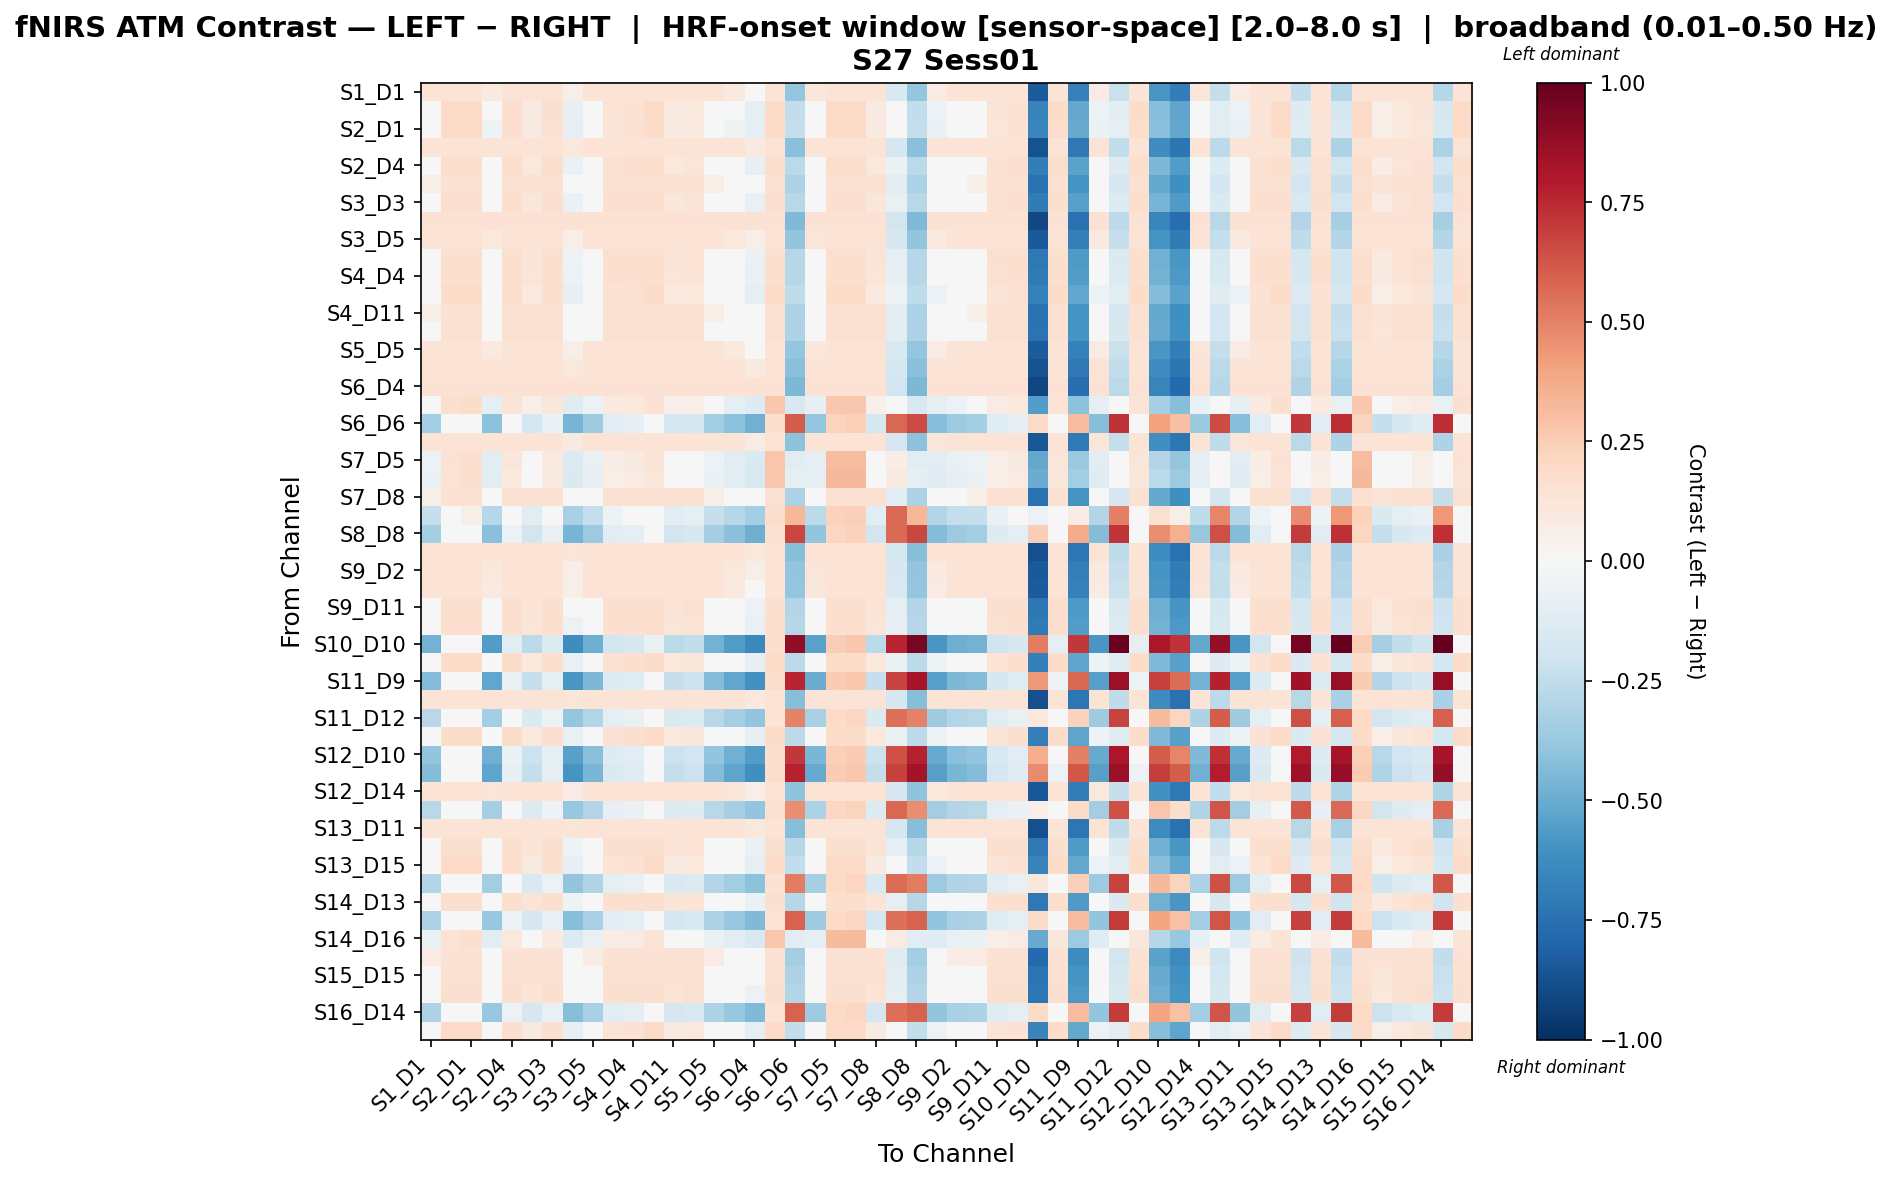

The table this chart was drawn from, first rows:
, S1_D1 hbo, S1_D3 hbo, S2_D1 hbo, S2_D2 hbo, S2_D4 hbo, S3_D1 hbo, S3_D3 hbo, S3_D4 hbo, S3_D5 hbo, S4_D2 hbo, S4_D4 hbo, S4_D6 hbo, S4_D11 hbo, S5_D3 hbo, S5_D5 hbo, S5_D7 hbo, S6_D4 hbo, S6_D5 hbo, S6_D6 hbo, S6_D8 hbo, S7_D5 hbo, S7_D7 hbo, S7_D8 hbo
S1_D1 hbo, 0.136, 0.136, 0.136, 0.09624, 0.136, 0.136, 0.136, 0.05646, 0.136, 0.136, 0.136, 0.136, 0.136, 0.136, 0.136, 0.09624, 0.0432, 0.136, -0.385, 0.1095, 0.136, 0.136, 0.136
S1_D3 hbo, -0.005987, 0.1916, 0.1916, -0.04989, 0.1696, 0.0928, 0.1587, -0.08282, -0.01696, 0.1367, 0.1477, 0.1916, 0.0928, 0.1038, -0.005987, -0.04989, -0.0938, 0.1916, -0.2426, -0.03892, 0.1916, 0.1916, 0.0928
S2_D1 hbo, -0.01044, 0.197, 0.197, -0.0541, 0.1642, 0.08781, 0.1533, -0.08685, -0.02135, 0.1315, 0.1424, 0.1861, 0.08781, 0.09873, -0.01044, -0.0541, -0.09777, 0.197, -0.2346, -0.04319, 0.197, 0.197, 0.08781
S2_D2 hbo, 0.1356, 0.1356, 0.1356, 0.1356, 0.1356, 0.1356, 0.1356, 0.1074, 0.1356, 0.1356, 0.1356, 0.1356, 0.1356, 0.1356, 0.1356, 0.1356, 0.09334, 0.1356, -0.4171, 0.1356, 0.1356, 0.1356, 0.1356
S2_D4 hbo, 0.008195, 0.176, 0.176, -0.03655, 0.176, 0.1089, 0.176, -0.0701, -0.00299, 0.1536, 0.1648, 0.176, 0.1089, 0.12, 0.008195, -0.03655, -0.08129, 0.176, -0.2662, -0.02536, 0.176, 0.176, 0.1089
S3_D1 hbo, 0.05729, 0.1525, 0.1525, 0.009659, 0.1525, 0.1525, 0.1525, -0.02606, 0.04538, 0.1525, 0.1525, 0.1525, 0.1525, 0.1525, 0.05729, 0.009659, -0.03797, 0.1525, -0.317, 0.02157, 0.1525, 0.1525, 0.1525
S3_D3 hbo, 0.01354, 0.1712, 0.1712, -0.03151, 0.1712, 0.1149, 0.1712, -0.0653, 0.002281, 0.16, 0.1712, 0.1712, 0.1149, 0.1262, 0.01354, -0.03151, -0.07657, 0.1712, -0.2739, -0.02025, 0.1712, 0.1712, 0.1149
S3_D4 hbo, 0.1408, 0.1408, 0.1408, 0.1408, 0.1408, 0.1408, 0.1408, 0.1408, 0.1408, 0.1408, 0.1408, 0.1408, 0.1408, 0.1408, 0.1408, 0.1408, 0.1408, 0.1408, -0.442, 0.1408, 0.1408, 0.1408, 0.1408
S3_D5 hbo, 0.1354, 0.1354, 0.1354, 0.1085, 0.1354, 0.1354, 0.1354, 0.06815, 0.1354, 0.1354, 0.1354, 0.1354, 0.1354, 0.1354, 0.1354, 0.1085, 0.05469, 0.1354, -0.3929, 0.122, 0.1354, 0.1354, 0.1354
S4_D2 hbo, 0.02603, 0.1634, 0.1634, -0.01976, 0.1634, 0.1291, 0.1634, -0.0541, 0.01458, 0.1634, 0.1634, 0.1634, 0.1291, 0.1405, 0.02603, -0.01976, -0.06555, 0.1634, -0.2887, -0.008313, 0.1634, 0.1634, 0.1291
S4_D4 hbo, 0.01941, 0.167, 0.167, -0.02599, 0.167, 0.1216, 0.167, -0.06004, 0.008058, 0.167, 0.167, 0.167, 0.1216, 0.1329, 0.01941, -0.02599, -0.07139, 0.167, -0.2815, -0.01464, 0.167, 0.167, 0.1216
S4_D6 hbo, -0.001664, 0.186, 0.186, -0.04582, 0.175, 0.0977, 0.1639, -0.07895, -0.0127, 0.1419, 0.1529, 0.186, 0.0977, 0.1087, -0.001664, -0.04582, -0.08999, 0.186, -0.2506, -0.03478, 0.186, 0.186, 0.0977
S4_D11 hbo, 0.05729, 0.1525, 0.1525, 0.009659, 0.1525, 0.1525, 0.1525, -0.02606, 0.04538, 0.1525, 0.1525, 0.1525, 0.1525, 0.1525, 0.05729, 0.009659, -0.03797, 0.1525, -0.317, 0.02157, 0.1525, 0.1525, 0.1525
S5_D3 hbo, 0.04847, 0.1545, 0.1545, 0.001363, 0.1545, 0.1545, 0.1545, -0.03397, 0.0367, 0.1545, 0.1545, 0.1545, 0.1545, 0.1545, 0.04847, 0.001363, -0.04575, 0.1545, -0.3102, 0.01314, 0.1545, 0.1545, 0.1545
S5_D5 hbo, 0.136, 0.136, 0.136, 0.09624, 0.136, 0.136, 0.136, 0.05646, 0.136, 0.136, 0.136, 0.136, 0.136, 0.136, 0.136, 0.09624, 0.0432, 0.136, -0.385, 0.1095, 0.136, 0.136, 0.136
S5_D7 hbo, 0.1356, 0.1356, 0.1356, 0.1356, 0.1356, 0.1356, 0.1356, 0.1074, 0.1356, 0.1356, 0.1356, 0.1356, 0.1356, 0.1356, 0.1356, 0.1356, 0.09334, 0.1356, -0.4171, 0.1356, 0.1356, 0.1356, 0.1356
S6_D4 hbo, 0.1433, 0.1433, 0.1433, 0.1433, 0.1433, 0.1433, 0.1433, 0.1433, 0.1433, 0.1433, 0.1433, 0.1433, 0.1433, 0.1433, 0.1433, 0.1433, 0.1433, 0.1433, -0.4507, 0.1433, 0.1433, 0.1433, 0.1433
S6_D5 hbo, -0.04601, 0.1587, 0.1856, -0.0891, 0.1264, 0.05094, 0.1156, -0.1214, -0.05678, 0.09404, 0.1048, 0.1479, 0.05094, 0.06172, -0.04601, -0.0891, -0.1322, 0.272, -0.1536, -0.07833, 0.272, 0.272, 0.05094
S6_D6 hbo, -0.336, 0.005077, 0.03658, -0.4078, -0.04878, -0.1744, -0.06673, -0.4617, -0.354, -0.1026, -0.08468, -0.01287, -0.1744, -0.1565, -0.336, -0.4078, -0.4796, 0.1582, 0.6077, -0.3899, 0.2212, 0.2348, -0.1744
S6_D8 hbo, 0.135, 0.135, 0.135, 0.135, 0.135, 0.135, 0.135, 0.09344, 0.135, 0.135, 0.135, 0.135, 0.135, 0.135, 0.135, 0.135, 0.07958, 0.135, -0.409, 0.135, 0.135, 0.135, 0.135
S7_D5 hbo, -0.0615, 0.1415, 0.1682, -0.1042, 0.1094, 0.03466, 0.09876, -0.1363, -0.07218, 0.07739, 0.08807, 0.1308, 0.03466, 0.04534, -0.0615, -0.1042, -0.147, 0.2802, -0.1151, -0.09355, 0.3069, 0.3069, 0.03466
S7_D7 hbo, -0.06887, 0.1333, 0.1598, -0.1114, 0.1014, 0.0269, 0.09074, -0.1434, -0.07951, 0.06946, 0.0801, 0.1227, 0.0269, 0.03754, -0.06887, -0.1114, -0.154, 0.2713, -0.09592, -0.1008, 0.3243, 0.3243, 0.0269
S7_D8 hbo, 0.05729, 0.1525, 0.1525, 0.009659, 0.1525, 0.1525, 0.1525, -0.02606, 0.04538, 0.1525, 0.1525, 0.1525, 0.1525, 0.1525, 0.05729, 0.009659, -0.03797, 0.1525, -0.317, 0.02157, 0.1525, 0.1525, 0.1525
S8_D6 hbo, -0.2283, 0.03196, 0.05986, -0.2831, -0.009143, -0.105, -0.02284, -0.3242, -0.242, -0.05024, -0.03654, 0.01826, -0.105, -0.09134, -0.2283, -0.2831, -0.3379, 0.172, 0.3357, -0.2694, 0.2278, 0.242, -0.105
S8_D8 hbo, -0.3425, -0.001418, 0.03009, -0.4143, -0.05527, -0.1809, -0.07322, -0.4682, -0.3604, -0.1091, -0.09118, -0.01937, -0.1809, -0.163, -0.3425, -0.4143, -0.4861, 0.1517, 0.6656, -0.3963, 0.2147, 0.2283, -0.1809
S8_D15 hbo, 0.1372, 0.1372, 0.1372, 0.1372, 0.1372, 0.1372, 0.1372, 0.1228, 0.1372, 0.1372, 0.1372, 0.1372, 0.1372, 0.1372, 0.1372, 0.1372, 0.1085, 0.1372, -0.4252, 0.1372, 0.1372, 0.1372, 0.1372
S9_D2 hbo, 0.1354, 0.1354, 0.1354, 0.1085, 0.1354, 0.1354, 0.1354, 0.06815, 0.1354, 0.1354, 0.1354, 0.1354, 0.1354, 0.1354, 0.1354, 0.1085, 0.05469, 0.1354, -0.3929, 0.122, 0.1354, 0.1354, 0.1354
S9_D9 hbo, 0.136, 0.136, 0.136, 0.09624, 0.136, 0.136, 0.136, 0.05646, 0.136, 0.136, 0.136, 0.136, 0.136, 0.136, 0.136, 0.09624, 0.0432, 0.136, -0.385, 0.1095, 0.136, 0.136, 0.136
S9_D11 hbo, 0.03322, 0.1603, 0.1603, -0.01299, 0.1603, 0.1372, 0.1603, -0.04765, 0.02167, 0.1603, 0.1603, 0.1603, 0.1372, 0.1487, 0.03322, -0.01299, -0.05921, 0.1603, -0.2958, -0.001441, 0.1603, 0.1603, 0.1372
S10_D9 hbo, 0.01941, 0.167, 0.167, -0.02599, 0.167, 0.1216, 0.167, -0.06004, 0.008058, 0.167, 0.167, 0.167, 0.1216, 0.1329, 0.01941, -0.02599, -0.07139, 0.167, -0.2815, -0.01464, 0.167, 0.167, 0.1216
S10_D10 hbo, -0.4691, -0.0461, -0.004001, -0.5582, -0.1129, -0.2687, -0.1352, -0.625, -0.4914, -0.1797, -0.1574, -0.06837, -0.2687, -0.2465, -0.4691, -0.5582, -0.6472, 0.162, 0.8891, -0.5359, 0.2462, 0.266, -0.2687
S10_D12 hbo, 0.003128, 0.1809, 0.1809, -0.04131, 0.1809, 0.1031, 0.1698, -0.07465, -0.007982, 0.1476, 0.1587, 0.1809, 0.1031, 0.1142, 0.003128, -0.04131, -0.08576, 0.1809, -0.2584, -0.0302, 0.1809, 0.1809, 0.1031
S11_D9 hbo, -0.4297, -0.006702, 0.03174, -0.5188, -0.0735, -0.2293, -0.09576, -0.5856, -0.452, -0.1403, -0.118, -0.02897, -0.2293, -0.2071, -0.4297, -0.5188, -0.6078, 0.1794, 0.7597, -0.4965, 0.2563, 0.2725, -0.2293
S11_D11 hbo, 0.1372, 0.1372, 0.1372, 0.1372, 0.1372, 0.1372, 0.1372, 0.1228, 0.1372, 0.1372, 0.1372, 0.1372, 0.1372, 0.1372, 0.1372, 0.1372, 0.1085, 0.1372, -0.4252, 0.1372, 0.1372, 0.1372, 0.1372
S11_D12 hbo, -0.2805, -0.0006342, 0.02772, -0.3394, -0.04482, -0.1479, -0.05955, -0.3836, -0.2952, -0.089, -0.07428, -0.01536, -0.1479, -0.1332, -0.2805, -0.3394, -0.3983, 0.1401, 0.4971, -0.3247, 0.1968, 0.2104, -0.1479
S11_D13 hbo, 0.003128, 0.1809, 0.1809, -0.04131, 0.1809, 0.1031, 0.1698, -0.07465, -0.007982, 0.1476, 0.1587, 0.1809, 0.1031, 0.1142, 0.003128, -0.04131, -0.08576, 0.1809, -0.2584, -0.0302, 0.1809, 0.1809, 0.1031
S12_D10 hbo, -0.3971, -0.005801, 0.03007, -0.4794, -0.06758, -0.2117, -0.08817, -0.5412, -0.4176, -0.1294, -0.1088, -0.02639, -0.2117, -0.1911, -0.3971, -0.4794, -0.5618, 0.1682, 0.7084, -0.4588, 0.24, 0.2553, -0.2117
S12_D12 hbo, -0.435, -0.01201, 0.02677, -0.5241, -0.0788, -0.2347, -0.1011, -0.5909, -0.4573, -0.1456, -0.1233, -0.03427, -0.2347, -0.2124, -0.435, -0.5241, -0.6131, 0.1761, 0.7693, -0.5018, 0.2536, 0.2702, -0.2347
S12_D14 hbo, 0.1351, 0.1351, 0.1351, 0.1214, 0.1351, 0.1351, 0.1351, 0.08046, 0.1351, 0.1351, 0.1351, 0.1351, 0.1351, 0.1351, 0.1351, 0.1214, 0.06681, 0.1351, -0.4009, 0.1351, 0.1351, 0.1351, 0.1351
S13_D6 hbo, -0.2746, 0.009493, 0.03832, -0.3344, -0.03537, -0.14, -0.05032, -0.3793, -0.2896, -0.08023, -0.06528, -0.005461, -0.14, -0.1251, -0.2746, -0.3344, -0.3943, 0.1525, 0.4618, -0.3195, 0.2102, 0.2241, -0.14
S13_D11 hbo, 0.1372, 0.1372, 0.1372, 0.1372, 0.1372, 0.1372, 0.1372, 0.1228, 0.1372, 0.1372, 0.1372, 0.1372, 0.1372, 0.1372, 0.1372, 0.1372, 0.1085, 0.1372, -0.4252, 0.1372, 0.1372, 0.1372, 0.1372
S13_D13 hbo, 0.02603, 0.1634, 0.1634, -0.01976, 0.1634, 0.1291, 0.1634, -0.0541, 0.01458, 0.1634, 0.1634, 0.1634, 0.1291, 0.1405, 0.02603, -0.01976, -0.06555, 0.1634, -0.2887, -0.008313, 0.1634, 0.1634, 0.1291
S13_D15 hbo, -0.005987, 0.1916, 0.1916, -0.04989, 0.1696, 0.0928, 0.1587, -0.08282, -0.01696, 0.1367, 0.1477, 0.1916, 0.0928, 0.1038, -0.005987, -0.04989, -0.0938, 0.1916, -0.2426, -0.03892, 0.1916, 0.1916, 0.0928
S14_D12 hbo, -0.2892, -0.0005304, 0.02834, -0.35, -0.04611, -0.1525, -0.0613, -0.3955, -0.3044, -0.09168, -0.07649, -0.01572, -0.1525, -0.1373, -0.2892, -0.35, -0.4107, 0.1423, 0.5131, -0.3348, 0.2, 0.2137, -0.1525
S14_D13 hbo, 0.02603, 0.1634, 0.1634, -0.01976, 0.1634, 0.1291, 0.1634, -0.0541, 0.01458, 0.1634, 0.1634, 0.1634, 0.1291, 0.1405, 0.02603, -0.01976, -0.06555, 0.1634, -0.2887, -0.008313, 0.1634, 0.1634, 0.1291
S14_D14 hbo, -0.3112, -0.007474, 0.02207, -0.3752, -0.05543, -0.1673, -0.07142, -0.4231, -0.3272, -0.1034, -0.08741, -0.02346, -0.1673, -0.1514, -0.3112, -0.3752, -0.4391, 0.1378, 0.5864, -0.3592, 0.1969, 0.2104, -0.1673
S14_D16 hbo, -0.06439, 0.1378, 0.1644, -0.107, 0.1059, 0.03138, 0.09522, -0.1389, -0.07504, 0.07394, 0.08458, 0.1271, 0.03138, 0.04202, -0.06439, -0.107, -0.1495, 0.2763, -0.1068, -0.09632, 0.3136, 0.3136, 0.03138
S15_D13 hbo, 0.08519, 0.1468, 0.1468, 0.03592, 0.1468, 0.1468, 0.1468, -0.001032, 0.07287, 0.1468, 0.1468, 0.1468, 0.1468, 0.1468, 0.08519, 0.03592, -0.01335, 0.1468, -0.3384, 0.04824, 0.1468, 0.1468, 0.1468
S15_D15 hbo, 0.04847, 0.1545, 0.1545, 0.001363, 0.1545, 0.1545, 0.1545, -0.03397, 0.0367, 0.1545, 0.1545, 0.1545, 0.1545, 0.1545, 0.04847, 0.001363, -0.04575, 0.1545, -0.3102, 0.01314, 0.1545, 0.1545, 0.1545
S15_D16 hbo, 0.03322, 0.1603, 0.1603, -0.01299, 0.1603, 0.1372, 0.1603, -0.04765, 0.02167, 0.1603, 0.1603, 0.1603, 0.1372, 0.1487, 0.03322, -0.01299, -0.05921, 0.1603, -0.2958, -0.001441, 0.1603, 0.1603, 0.1372
S16_D14 hbo, -0.3112, -0.007474, 0.02207, -0.3752, -0.05543, -0.1673, -0.07142, -0.4231, -0.3272, -0.1034, -0.08741, -0.02346, -0.1673, -0.1514, -0.3112, -0.3752, -0.4391, 0.1378, 0.5864, -0.3592, 0.1969, 0.2104, -0.1673
S16_D16 hbo, -0.005987, 0.1916, 0.1916, -0.04989, 0.1696, 0.0928, 0.1587, -0.08282, -0.01696, 0.1367, 0.1477, 0.1916, 0.0928, 0.1038, -0.005987, -0.04989, -0.0938, 0.1916, -0.2426, -0.03892, 0.1916, 0.1916, 0.0928
